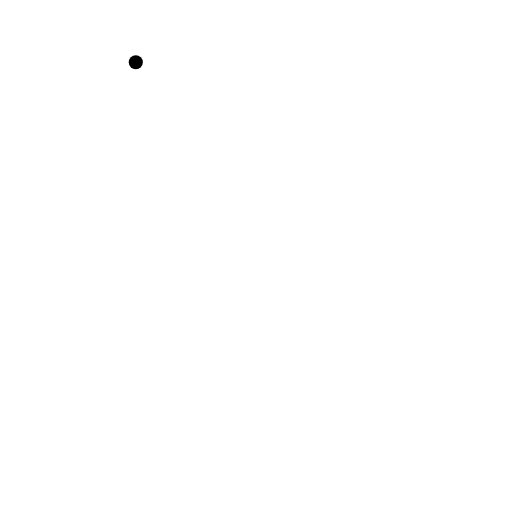
t = 0.00 s
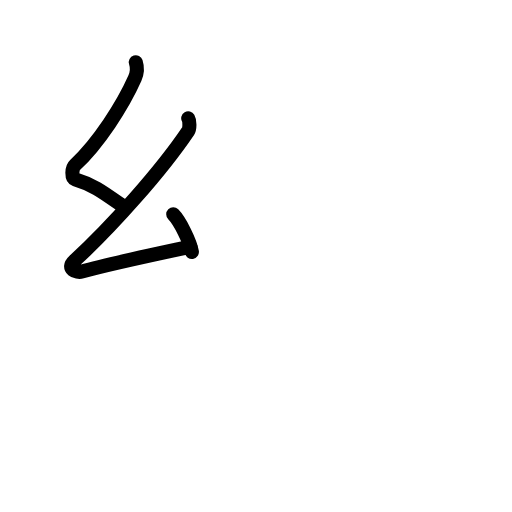
t = 2.60 s
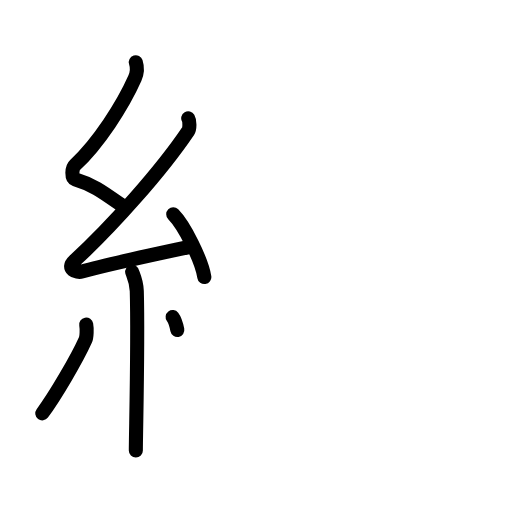
t = 5.20 s
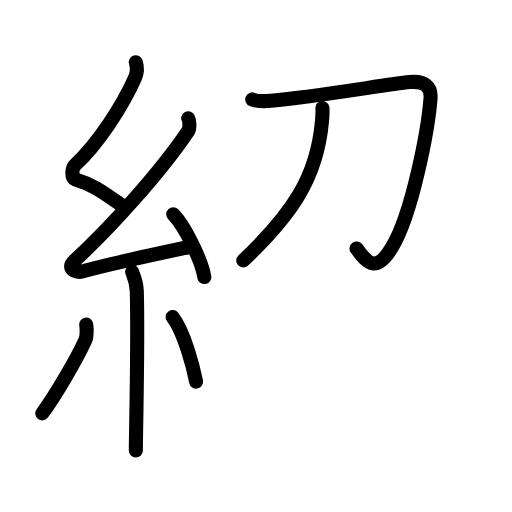
t = 7.80 s
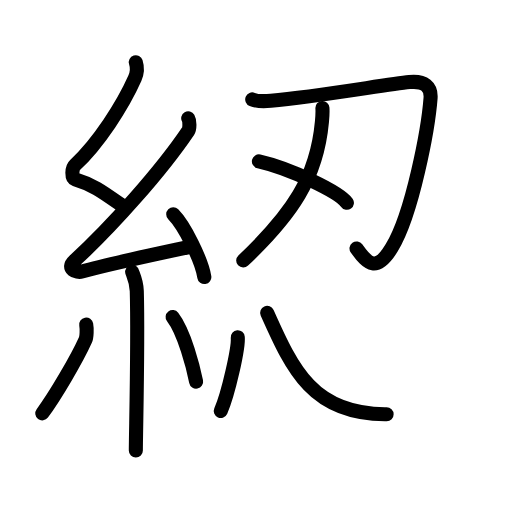
t = 10.40 s
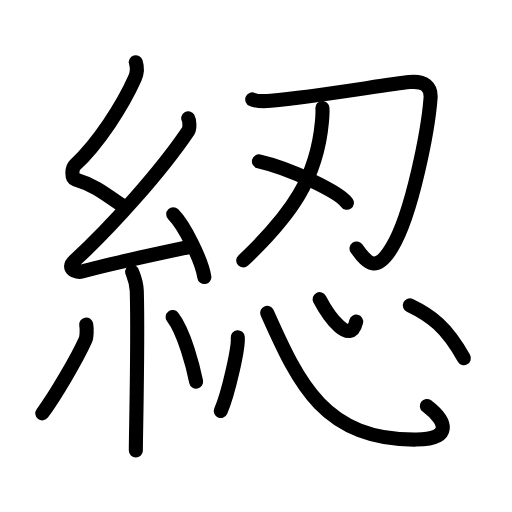
t = 13.00 s

The animated SVG that drew these frames (rendered in a browser with its animation timeline set to each time). Animation: 39 SMIL elements (animate=39); one cycle of 13.00 s.

<?xml version="1.0" encoding="UTF-8"?>
<!--
AniKanjiVG is licensed by CC-BY-SA Paul C. Sommerhoff (https://bitbucket.org/sommerhoff/anikanjivg).
AniKanjiVG uses KanjiVG which is licensed by CC-BY-SA Ulrich Apel (http://kanjivg.tagaini.net).
See also http://creativecommons.org/licenses/by-sa/3.0/
-->
<svg xmlns:kvg='http://kanjivg.tagaini.net' xmlns='http://www.w3.org/2000/svg' width='109' height='109' viewBox='0 0 109 109' style='fill:none;stroke:#000000;stroke-width:3;stroke-linecap:round;stroke-linejoin:round;' id="kvg:kanji_07d9b"><g id="kvg:07d9b" kvg:element="綛"><g id="kvg:07d9b-g1" kvg:element="糸" kvg:position="left" kvg:radical="general"><path id="kvg:07d9b-s1" kvg:type="㇜" d="M28.91,13.25c0.38,1.2,0.39,2.09-0.19,3.4c-2.55,5.76-7.78,13.9-12.77,18.5c-0.69,0.64-0.75,2.77,0,3c3.94,1.2,5.8,2.61,10.05,5.61"><animate attributeName="d" begin="0.0s" dur="0.25s" from="M28.91,13.25C28.91,13.25,28.91,13.25,28.91,13.25" to="M28.91,13.25c0.38,1.2,0.39,2.09-0.19,3.4" />
<animate attributeName="d" begin="0.25s" dur="0.25s" from="M28.91,13.25c0.38,1.2,0.39,2.09-0.19,3.4c0,0,0,0,0,0,0" to="M28.91,13.25c0.38,1.2,0.39,2.09-0.19,3.4c-2.55,5.76-7.78,13.9-12.77,18.5" />
<animate attributeName="d" begin="0.5s" dur="0.25s" from="M28.91,13.25c0.38,1.2,0.39,2.09-0.19,3.4c-2.55,5.76-7.78,13.9-12.77,18.5c0,0,0,0,0,0,0" to="M28.91,13.25c0.38,1.2,0.39,2.09-0.19,3.4c-2.55,5.76-7.78,13.9-12.77,18.5c-0.69,0.64-0.75,2.77,0,3" />
<animate attributeName="d" begin="0.75s" dur="0.25s" from="M28.91,13.25c0.38,1.2,0.39,2.09-0.19,3.4c-2.55,5.76-7.78,13.9-12.77,18.5c-0.69,0.64-0.75,2.77,0,3c0,0,0,0,0,0,0" to="M28.91,13.25c0.38,1.2,0.39,2.09-0.19,3.4c-2.55,5.76-7.78,13.9-12.77,18.5c-0.69,0.64-0.75,2.77,0,3c3.94,1.2,5.8,2.61,10.05,5.61" />
</path>
<path id="kvg:07d9b-s2" kvg:type="㇜" d="M40.07,25.18c0.3,0.51,0.37,2.15,0,2.7c-5.75,8.52-16.34,20.42-24.25,27.66c-1.81,1.66,0.45,2.61,1.63,2.27c4.95-1.41,16.71-3.93,23.07-5.28"><animate attributeName="d" begin="1.0s" dur="0.25s" from="M40.07,25.18C40.07,25.18,40.07,25.18,40.07,25.18" to="M40.07,25.18c0.3,0.51,0.37,2.15,0,2.7" />
<animate attributeName="d" begin="1.25s" dur="0.25s" from="M40.07,25.18c0.3,0.51,0.37,2.15,0,2.7c0,0,0,0,0,0,0" to="M40.07,25.18c0.3,0.51,0.37,2.15,0,2.7c-5.75,8.52-16.34,20.42-24.25,27.66" />
<animate attributeName="d" begin="1.5s" dur="0.25s" from="M40.07,25.18c0.3,0.51,0.37,2.15,0,2.7c-5.75,8.52-16.34,20.42-24.25,27.66c0,0,0,0,0,0,0" to="M40.07,25.18c0.3,0.51,0.37,2.15,0,2.7c-5.75,8.52-16.34,20.42-24.25,27.66c-1.81,1.66,0.45,2.61,1.63,2.27" />
<animate attributeName="d" begin="1.75s" dur="0.25s" from="M40.07,25.18c0.3,0.51,0.37,2.15,0,2.7c-5.75,8.52-16.34,20.42-24.25,27.66c-1.81,1.66,0.45,2.61,1.63,2.27c0,0,0,0,0,0,0" to="M40.07,25.18c0.3,0.51,0.37,2.15,0,2.7c-5.75,8.52-16.34,20.42-24.25,27.66c-1.81,1.66,0.45,2.61,1.63,2.27c4.95-1.41,16.71-3.93,23.07-5.28" />
<animate attributeName="d" begin="0s" dur="1.0s" from="M-100,-100" to="M-100,-100" />
</path>
<path id="kvg:07d9b-s3" kvg:type="㇔" d="M36.88,45.63c2.34,2.36,6.04,9.69,6.62,13.35"><animate attributeName="d" begin="2.0s" dur="1.0s" from="M36.88,45.63C36.88,45.63,36.88,45.63,36.88,45.63" to="M36.88,45.63c2.34,2.36,6.04,9.69,6.62,13.35" />
<animate attributeName="d" begin="0s" dur="2.0s" from="M-100,-100" to="M-100,-100" />
</path>
<path id="kvg:07d9b-s4" kvg:type="㇑" d="M28.14,57.87c0.07,0.36,0.91,1.85,0.98,4.09c0.31,10.79-0.2,30.29-0.2,33.96"><animate attributeName="d" begin="3.0s" dur="0.5s" from="M28.14,57.87C28.14,57.87,28.14,57.87,28.14,57.87" to="M28.14,57.87c0.07,0.36,0.91,1.85,0.98,4.09" />
<animate attributeName="d" begin="3.5s" dur="0.5s" from="M28.14,57.87c0.07,0.36,0.91,1.85,0.98,4.09c0,0,0,0,0,0,0" to="M28.14,57.87c0.07,0.36,0.91,1.85,0.98,4.09c0.31,10.79-0.2,30.29-0.2,33.96" />
<animate attributeName="d" begin="0s" dur="3.0s" from="M-100,-100" to="M-100,-100" />
</path>
<path id="kvg:07d9b-s5" kvg:type="㇒" d="M18.35,69.1c0.16,0.88,0.13,2.63-0.16,3.26C16.33,76.49,11.65,84.46,9,88"><animate attributeName="d" begin="4.0s" dur="0.5s" from="M18.35,69.1C18.35,69.1,18.35,69.1,18.35,69.1" to="M18.35,69.1c0.16,0.88,0.13,2.63-0.16,3.26" />
<animate attributeName="d" begin="4.5s" dur="0.5s" from="M18.35,69.1c0.16,0.88,0.13,2.63-0.16,3.26c0,0,0,0,0,0,0" to="M18.35,69.1c0.16,0.88,0.13,2.63-0.16,3.26C16.33,76.49,11.65,84.46,9,88" />
<animate attributeName="d" begin="0s" dur="4.0s" from="M-100,-100" to="M-100,-100" />
</path>
<path id="kvg:07d9b-s6" kvg:type="㇔" d="M36.75,67.5c2.5,3.25,4.42,10.8,5,13.75"><animate attributeName="d" begin="5.0s" dur="1.0s" from="M36.75,67.5C36.75,67.5,36.75,67.5,36.75,67.5" to="M36.75,67.5c2.5,3.25,4.42,10.8,5,13.75" />
<animate attributeName="d" begin="0s" dur="5.0s" from="M-100,-100" to="M-100,-100" />
</path>
</g>
<g id="kvg:07d9b-g2" kvg:element="忍" kvg:position="right"><g id="kvg:07d9b-g3" kvg:element="刃" kvg:position="top"><g id="kvg:07d9b-g4" kvg:element="刀"><path id="kvg:07d9b-s7" kvg:type="㇆" d="M53.7,21.17c1.26,0.51,2.84,0.38,3.96,0.28c9.96-0.9,24.5-3.45,29.49-3.97c3.24-0.34,4.69,1.03,4.51,3.42c-0.48,6.32-3.83,24.56-8.26,31.83c-3.21,5.28-5.08,3.58-7.5,0.16"><animate attributeName="d" begin="6.0s" dur="0.2s" from="M53.7,21.17C53.7,21.17,53.7,21.17,53.7,21.17" to="M53.7,21.17c1.26,0.51,2.84,0.38,3.96,0.28" />
<animate attributeName="d" begin="6.2s" dur="0.2s" from="M53.7,21.17c1.26,0.51,2.84,0.38,3.96,0.28c0,0,0,0,0,0,0" to="M53.7,21.17c1.26,0.51,2.84,0.38,3.96,0.28c9.96-0.9,24.5-3.45,29.49-3.97" />
<animate attributeName="d" begin="6.4s" dur="0.2s" from="M53.7,21.17c1.26,0.51,2.84,0.38,3.96,0.28c9.96-0.9,24.5-3.45,29.49-3.97c0,0,0,0,0,0,0" to="M53.7,21.17c1.26,0.51,2.84,0.38,3.96,0.28c9.96-0.9,24.5-3.45,29.49-3.97c3.24-0.34,4.69,1.03,4.51,3.42" />
<animate attributeName="d" begin="6.6s" dur="0.2s" from="M53.7,21.17c1.26,0.51,2.84,0.38,3.96,0.28c9.96-0.9,24.5-3.45,29.49-3.97c3.24-0.34,4.69,1.03,4.51,3.42c0,0,0,0,0,0,0" to="M53.7,21.17c1.26,0.51,2.84,0.38,3.96,0.28c9.96-0.9,24.5-3.45,29.49-3.97c3.24-0.34,4.69,1.03,4.51,3.42c-0.48,6.32-3.83,24.56-8.26,31.83" />
<animate attributeName="d" begin="6.8s" dur="0.2s" from="M53.7,21.17c1.26,0.51,2.84,0.38,3.96,0.28c9.96-0.9,24.5-3.45,29.49-3.97c3.24-0.34,4.69,1.03,4.51,3.42c-0.48,6.32-3.83,24.56-8.26,31.83c0,0,0,0,0,0,0" to="M53.7,21.17c1.26,0.51,2.84,0.38,3.96,0.28c9.96-0.9,24.5-3.45,29.49-3.97c3.24-0.34,4.69,1.03,4.51,3.42c-0.48,6.32-3.83,24.56-8.26,31.83c-3.21,5.28-5.08,3.58-7.5,0.16" />
<animate attributeName="d" begin="0s" dur="6.0s" from="M-100,-100" to="M-100,-100" />
</path>
<path id="kvg:07d9b-s8" kvg:type="㇒" d="M68.64,22.98c0.05,0.72,0,1.86-0.1,2.91c-1.08,11.93-6.34,19.69-16.76,29.57"><animate attributeName="d" begin="7.0s" dur="0.5s" from="M68.64,22.98C68.64,22.98,68.64,22.98,68.64,22.98" to="M68.64,22.98c0.05,0.72,0,1.86-0.1,2.91" />
<animate attributeName="d" begin="7.5s" dur="0.5s" from="M68.64,22.98c0.05,0.72,0,1.86-0.1,2.91c0,0,0,0,0,0,0" to="M68.64,22.98c0.05,0.72,0,1.86-0.1,2.91c-1.08,11.93-6.34,19.69-16.76,29.57" />
<animate attributeName="d" begin="0s" dur="7.0s" from="M-100,-100" to="M-100,-100" />
</path>
</g>
<g id="kvg:07d9b-g5" kvg:element="丶"><path id="kvg:07d9b-s9" kvg:type="㇔" d="M55.12,34.35c6.61,1.48,17.07,6.52,18.73,8.82"><animate attributeName="d" begin="8.0s" dur="1.0s" from="M55.12,34.35C55.12,34.35,55.12,34.35,55.12,34.35" to="M55.12,34.35c6.61,1.48,17.07,6.52,18.73,8.82" />
<animate attributeName="d" begin="0s" dur="8.0s" from="M-100,-100" to="M-100,-100" />
</path>
</g>
</g>
<g id="kvg:07d9b-g6" kvg:element="心" kvg:position="bottom"><path id="kvg:07d9b-s10" kvg:type="㇔" d="M50.62,71.8c0.2,2.22-2.01,12-3.62,15.7"><animate attributeName="d" begin="9.0s" dur="1.0s" from="M50.62,71.8C50.62,71.8,50.62,71.8,50.62,71.8" to="M50.62,71.8c0.2,2.22-2.01,12-3.62,15.7" />
<animate attributeName="d" begin="0s" dur="9.0s" from="M-100,-100" to="M-100,-100" />
</path>
<path id="kvg:07d9b-s11" kvg:type="㇟b" d="M56.88,66.61c6.76,15.19,12.28,27.17,31.78,26.97c7.59-0.08,6.59-3.83,2.21-7.16"><animate attributeName="d" begin="10.0s" dur="0.5s" from="M56.88,66.61C56.88,66.61,56.88,66.61,56.88,66.61" to="M56.88,66.61c6.76,15.19,12.28,27.17,31.78,26.97" />
<animate attributeName="d" begin="10.5s" dur="0.5s" from="M56.88,66.61c6.76,15.19,12.28,27.17,31.78,26.97c0,0,0,0,0,0,0" to="M56.88,66.61c6.76,15.19,12.28,27.17,31.78,26.97c7.59-0.08,6.59-3.83,2.21-7.16" />
<animate attributeName="d" begin="0s" dur="10.0s" from="M-100,-100" to="M-100,-100" />
</path>
<path id="kvg:07d9b-s12" kvg:type="㇔a" d="M68.05,63.69c1.95,3.72,6.56,10.04,7.78,4.78"><animate attributeName="d" begin="11.0s" dur="1.0s" from="M68.05,63.69C68.05,63.69,68.05,63.69,68.05,63.69" to="M68.05,63.69c1.95,3.72,6.56,10.04,7.78,4.78" />
<animate attributeName="d" begin="0s" dur="11.0s" from="M-100,-100" to="M-100,-100" />
</path>
<path id="kvg:07d9b-s13" kvg:type="㇔" d="M87.25,65c4.49,2.15,7.85,4.6,11.5,11.25"><animate attributeName="d" begin="12.0s" dur="1.0s" from="M87.25,65C87.25,65,87.25,65,87.25,65" to="M87.25,65c4.49,2.15,7.85,4.6,11.5,11.25" />
<animate attributeName="d" begin="0s" dur="12.0s" from="M-100,-100" to="M-100,-100" />
</path>
</g>
</g>
</g>
</svg>
